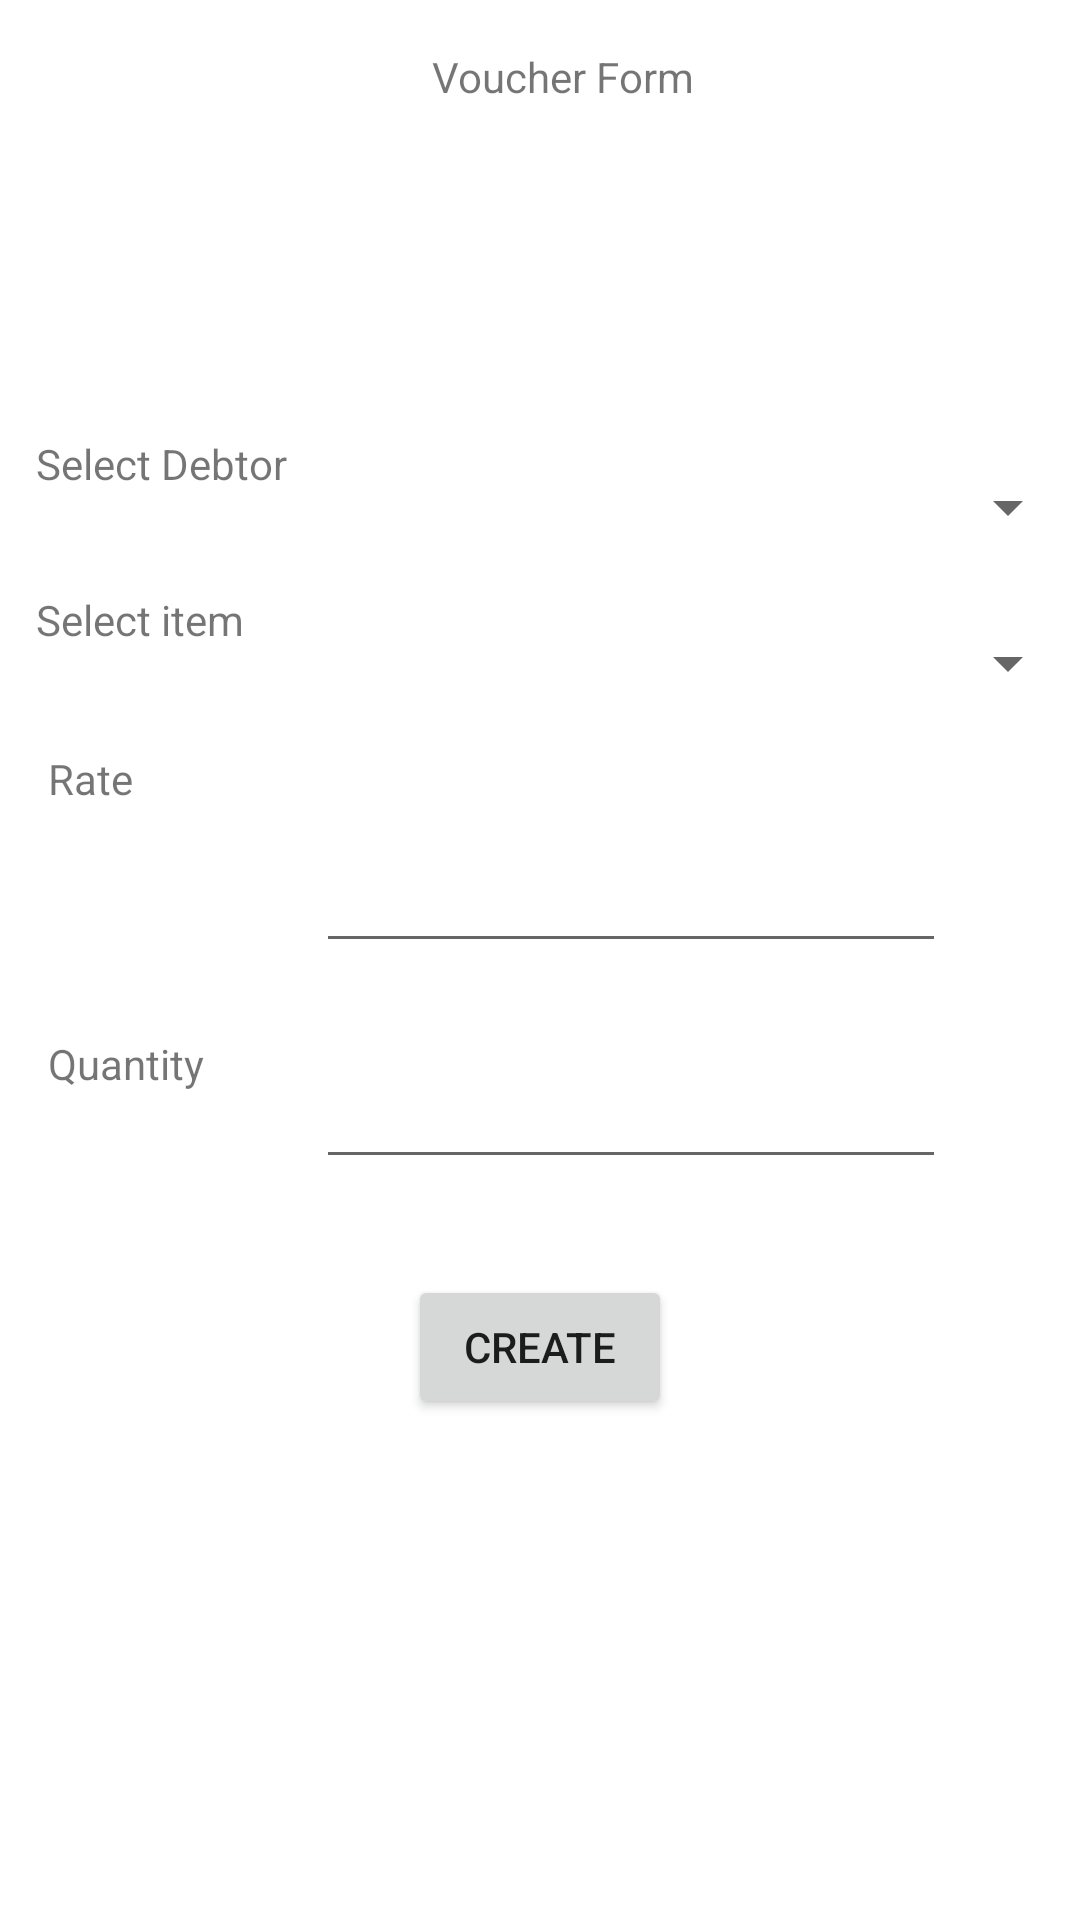

The Android layout XML behind this screen, and the referenced resources:
<!-- AndroidManifest.xml: application theme Theme.BlueChip -->
<!-- res/layout/activity_voucher_form.xml -->
<?xml version="1.0" encoding="utf-8"?>
<androidx.constraintlayout.widget.ConstraintLayout xmlns:android="http://schemas.android.com/apk/res/android"
    xmlns:app="http://schemas.android.com/apk/res-auto"
    xmlns:tools="http://schemas.android.com/tools"
    android:layout_width="match_parent"
    android:layout_height="match_parent"
    tools:context=".voucher_form">

    <Button
        android:id="@+id/button"
        android:layout_width="wrap_content"
        android:layout_height="wrap_content"
        android:layout_marginTop="32dp"
        android:text="Create"
        app:layout_constraintEnd_toEndOf="parent"
        app:layout_constraintStart_toStartOf="parent"
        app:layout_constraintTop_toBottomOf="@+id/editTextNumber" />

    <TextView
        android:id="@+id/textView2"
        android:layout_width="wrap_content"
        android:layout_height="wrap_content"
        android:layout_marginStart="12dp"
        android:layout_marginTop="145dp"
        android:layout_marginEnd="9dp"
        android:text="Select Debtor"
        app:layout_constraintEnd_toStartOf="@+id/spinner"
        app:layout_constraintStart_toStartOf="parent"
        app:layout_constraintTop_toTopOf="parent" />

    <TextView
        android:id="@+id/textView3"
        android:layout_width="wrap_content"
        android:layout_height="wrap_content"
        android:layout_marginStart="16dp"
        android:layout_marginTop="24dp"
        android:text="Quantity"
        app:layout_constraintStart_toStartOf="parent"
        app:layout_constraintTop_toBottomOf="@+id/editTextNumberDecimal" />

    <EditText
        android:id="@+id/editTextNumber"
        android:layout_width="wrap_content"
        android:layout_height="wrap_content"
        android:layout_marginTop="24dp"
        android:ems="10"
        android:inputType="number"
        android:minHeight="48dp"
        app:layout_constraintStart_toStartOf="@+id/editTextNumberDecimal"
        app:layout_constraintTop_toBottomOf="@+id/editTextNumberDecimal" />

    <TextView
        android:id="@+id/textView4"
        android:layout_width="wrap_content"
        android:layout_height="wrap_content"
        android:layout_marginStart="12dp"
        android:layout_marginTop="33dp"
        android:layout_marginEnd="24dp"
        android:text="Select item"
        app:layout_constraintEnd_toStartOf="@+id/spinnerStock"
        app:layout_constraintStart_toStartOf="parent"
        app:layout_constraintTop_toBottomOf="@+id/textView2" />

    <Spinner
        android:id="@+id/spinner"
        android:layout_width="0dp"
        android:layout_height="wrap_content"
        android:minHeight="48dp"
        app:layout_constraintEnd_toEndOf="parent"
        app:layout_constraintStart_toEndOf="@+id/textView2"
        app:layout_constraintTop_toTopOf="@+id/textView2" />

    <Spinner
        android:id="@+id/spinnerStock"
        android:layout_width="0dp"
        android:layout_height="wrap_content"
        android:minHeight="48dp"
        app:layout_constraintEnd_toEndOf="parent"
        app:layout_constraintStart_toEndOf="@+id/textView4"
        app:layout_constraintTop_toTopOf="@+id/textView4" />

    <TextView
        android:id="@+id/textView5"
        android:layout_width="wrap_content"
        android:layout_height="wrap_content"
        android:layout_marginStart="144dp"
        android:layout_marginTop="16dp"
        android:text="Voucher Form"
        app:layout_constraintStart_toStartOf="parent"
        app:layout_constraintTop_toTopOf="parent" />

    <EditText
        android:id="@+id/editTextNumberDecimal"
        android:layout_width="wrap_content"
        android:layout_height="wrap_content"
        android:layout_marginTop="28dp"
        android:ems="10"
        android:inputType="numberDecimal"
        android:minHeight="48dp"
        app:layout_constraintStart_toStartOf="@+id/spinnerStock"
        app:layout_constraintTop_toBottomOf="@+id/spinnerStock" />

    <TextView
        android:id="@+id/textView6"
        android:layout_width="wrap_content"
        android:layout_height="wrap_content"
        android:layout_marginStart="16dp"
        android:layout_marginTop="34dp"
        android:text="Rate"
        app:layout_constraintStart_toStartOf="parent"
        app:layout_constraintTop_toBottomOf="@+id/textView4" />

</androidx.constraintlayout.widget.ConstraintLayout>
<!-- resources referenced by this layout -->
<resources>
  <style name="Theme.BlueChip" parent="Theme.MaterialComponents.DayNight.DarkActionBar">
          
          <item name="colorPrimary">@color/purple_500</item>
          <item name="colorPrimaryVariant">@color/purple_700</item>
          <item name="colorOnPrimary">@color/white</item>
          
          <item name="colorSecondary">@color/teal_200</item>
          <item name="colorSecondaryVariant">@color/teal_700</item>
          <item name="colorOnSecondary">@color/black</item>
          
          <item name="android:statusBarColor" tools:targetApi="l">?attr/colorPrimaryVariant</item>
          
      </style>
  <!-- not gathered from this repository: default colours our renderer supplied (Android Studio template values) -->
  <color name="purple_500">#FF6200EE</color>
  <color name="purple_700">#FF3700B3</color>
  <color name="teal_200">#FF03DAC5</color>
  <color name="teal_700">#FF018786</color>
  <color name="black">#FF000000</color>
  <color name="white">#FFFFFFFF</color>
</resources>
